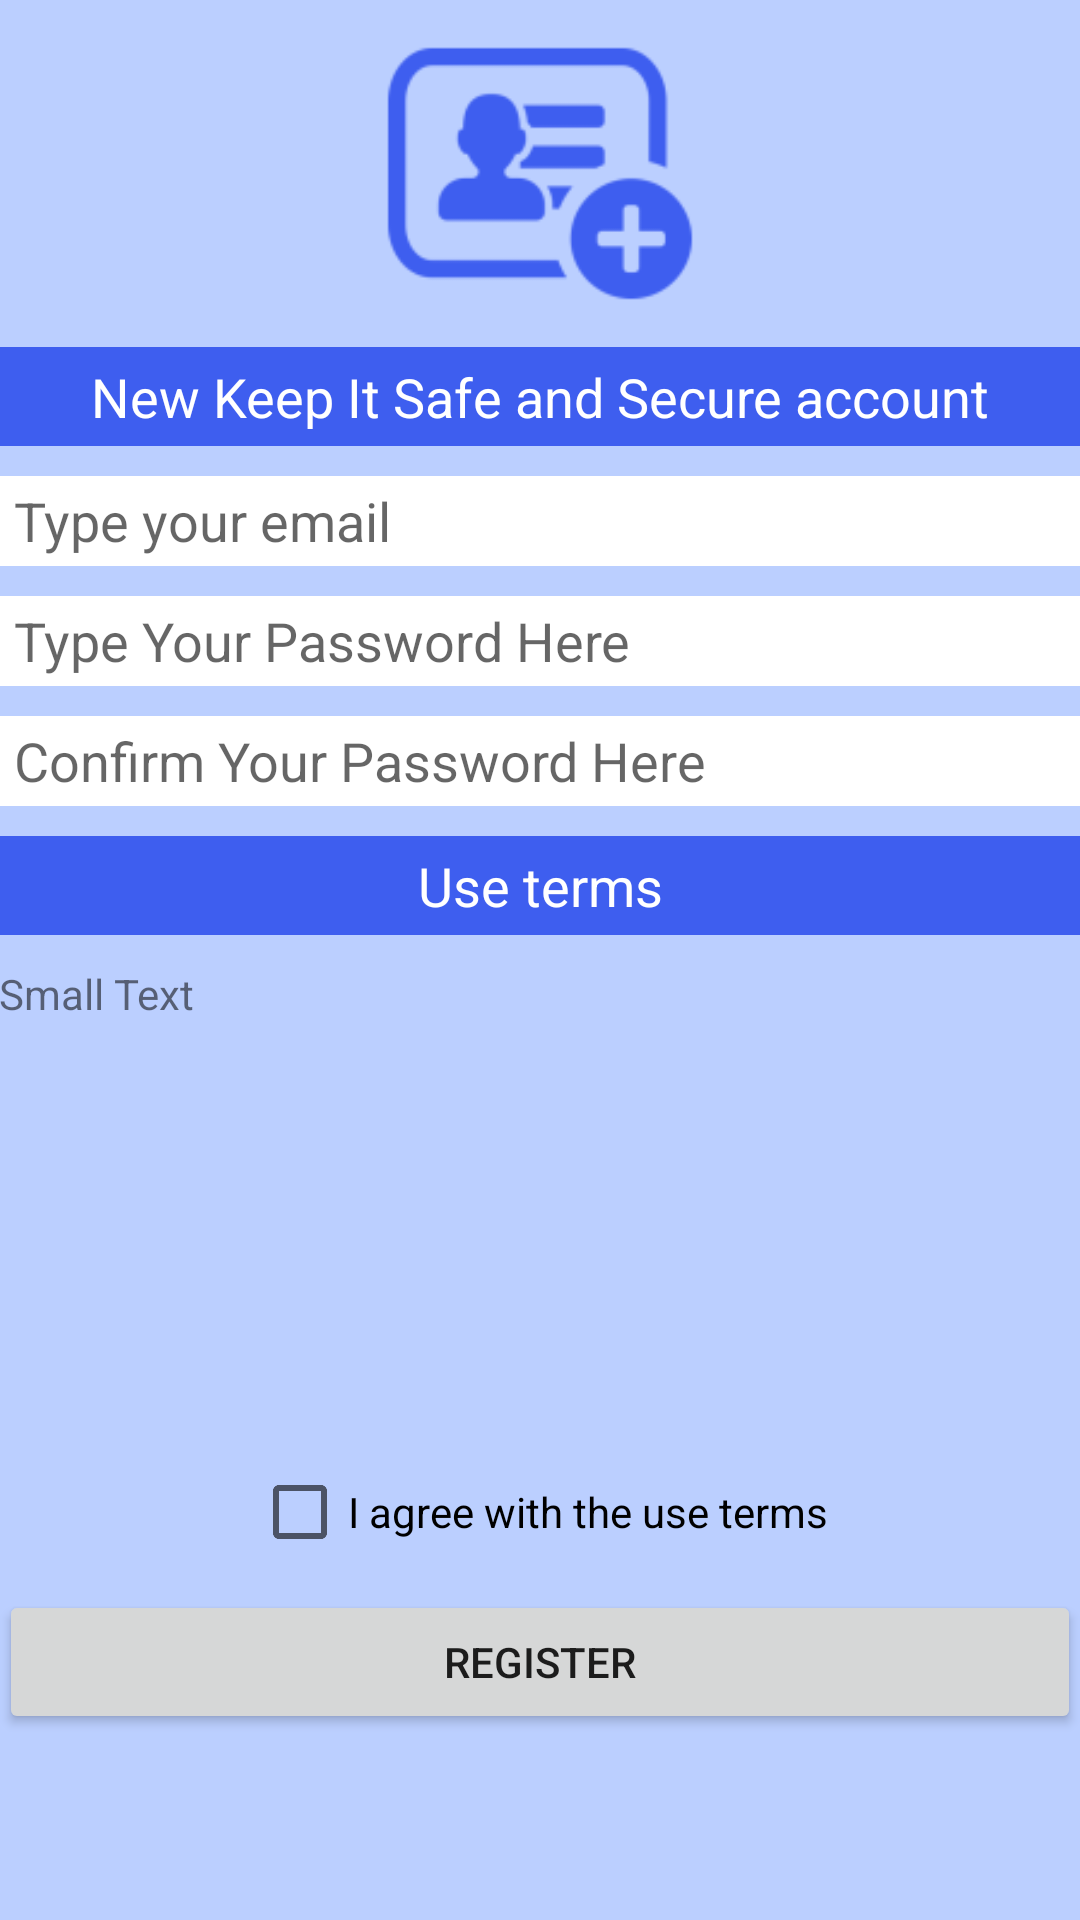

The Android layout XML behind this screen, and the referenced resources:
<!-- AndroidManifest.xml: activity theme AppTheme -->
<!-- res/layout/activity_cadastro.xml -->
<?xml version="1.0" encoding="utf-8"?>
<LinearLayout xmlns:android="http://schemas.android.com/apk/res/android"
    xmlns:tools="http://schemas.android.com/tools" android:layout_width="match_parent"
    android:layout_height="match_parent" android:paddingLeft="@dimen/activity_horizontal_margin"
    android:paddingRight="@dimen/activity_horizontal_margin"
    android:paddingTop="@dimen/activity_vertical_margin"
    android:paddingBottom="@dimen/activity_vertical_margin"
    android:background="@color/colorBackground"
    tools:context="br.com.example.kiss.activities.CadastroActivity"
    android:orientation="vertical"
    android:weightSum="1">


    <ImageView
        android:layout_width="match_parent"
        android:layout_height="wrap_content"
        android:id="@+id/img_logo_kiss"
        android:layout_gravity="center_horizontal"
        android:src="@mipmap/add_user"
        android:layout_weight="0.23" />

    <TextView
        android:layout_width="match_parent"
        android:layout_height="wrap_content"
        android:textAppearance="?android:attr/textAppearanceMedium"
        android:text="@string/lblNovaConta"
        android:id="@+id/lbl_nova_conta"
        android:layout_gravity="left|center"
        android:background="@color/colorPrimary"
        android:textColor="@color/colorWhite"
        android:textAlignment="center"
        android:layout_weight="0.03"
        android:gravity="center_vertical|center_horizontal|right" />

    <EditText
        android:layout_width="match_parent"
        android:layout_height="30dp"
        android:inputType="textEmailAddress"
        android:ems="10"
        android:id="@+id/edt_Cadastro_Email"
        android:layout_gravity="center_horizontal"
        android:background="@color/colorWhite"
        android:layout_marginTop="10dp"
        android:paddingLeft="5dp"
        android:hint="@string/hint_email_cadastro" />

    <EditText
        android:layout_width="match_parent"
        android:layout_height="30dp"
        android:inputType="textPassword"
        android:ems="10"
        android:id="@+id/edt_cadastro_pass1"
        android:layout_gravity="center_horizontal"
        android:background="@color/colorWhite"
        android:layout_marginTop="10dp"
        android:hint="@string/hint_Conta_Senha"
        android:paddingLeft="5dp" />

    <EditText
        android:layout_width="match_parent"
        android:layout_height="30dp"
        android:inputType="textPassword"
        android:ems="10"
        android:id="@+id/edt_cadastro_pass2"
        android:layout_gravity="center_horizontal"
        android:background="@color/colorWhite"
        android:layout_marginTop="10dp"
        android:hint="@string/hint_Confirmar_Senha"
        android:paddingLeft="5dp" />

    <TextView
        android:layout_width="match_parent"
        android:layout_height="wrap_content"
        android:text="@string/lbl_termos_de_uso"
        android:id="@+id/lbl_termos_de_uso"
        android:textAlignment="center"
        android:layout_weight="0.03"
        android:background="@color/colorPrimary"
        android:textColor="@color/colorWhite"
        android:textAppearance="?android:attr/textAppearanceMedium"
        android:layout_marginTop="10dp"
        android:gravity="center_vertical|center_horizontal|right" />

    <ScrollView
        android:layout_width="match_parent"
        android:layout_height="wrap_content"
        android:id="@+id/scrollView"
        android:layout_weight="0.5"
        android:layout_marginTop="10dp">

        <TextView
            android:layout_width="match_parent"
            android:layout_height="wrap_content"
            android:textAppearance="?android:attr/textAppearanceSmall"
            android:text="Small Text"
            android:id="@+id/texto_termos_de_uso" />
    </ScrollView>

    <CheckBox
        android:layout_width="wrap_content"
        android:layout_height="wrap_content"
        android:text="@string/ckd_de_acordo"
        android:id="@+id/ckb_de_acordo"
        android:layout_gravity="center_horizontal"
        android:checked="false" />

    <Button
        android:layout_width="match_parent"
        android:layout_height="wrap_content"
        android:text="@string/btn_cadastrar"
        android:id="@+id/btn_Cadastrar"
        android:layout_gravity="center_horizontal"
        android:layout_marginTop="10dp" />
</LinearLayout>
<!-- resources referenced by this layout -->
<resources>
  <color name="colorBackground">#bbcfff</color>
  <color name="colorPrimary">#3e5eef</color>
  <color name="colorWhite">#ffffff</color>
  <!-- mipmap add_user: png bitmap (mipmap-hdpi, 1661 bytes) -->
  <string name="btn_cadastrar">Register</string>
  <string name="ckd_de_acordo">I agree with the use terms</string>
  <string name="hint_Confirmar_Senha">Confirm Your Password Here</string>
  <string name="hint_Conta_Senha">Type Your Password Here</string>
  <string name="hint_email_cadastro">Type your email</string>
  <string name="lblNovaConta">New Keep It Safe and Secure account</string>
  <string name="lbl_termos_de_uso">Use terms</string>
  <style name="AppTheme" parent="Theme.AppCompat.Light.DarkActionBar">
          
          <item name="windowActionBar">true</item>
          <item name="windowNoTitle">false</item>
          <item name="colorPrimary">@color/colorPrimary</item>
          <item name="colorPrimaryDark">@color/colorPrimaryDark</item>
          <item name="colorAccent">@color/colorAccent</item>
      </style>
  <color name="colorPrimaryDark">#000000</color>
  <color name="colorAccent">#ef9f1d</color>
</resources>
